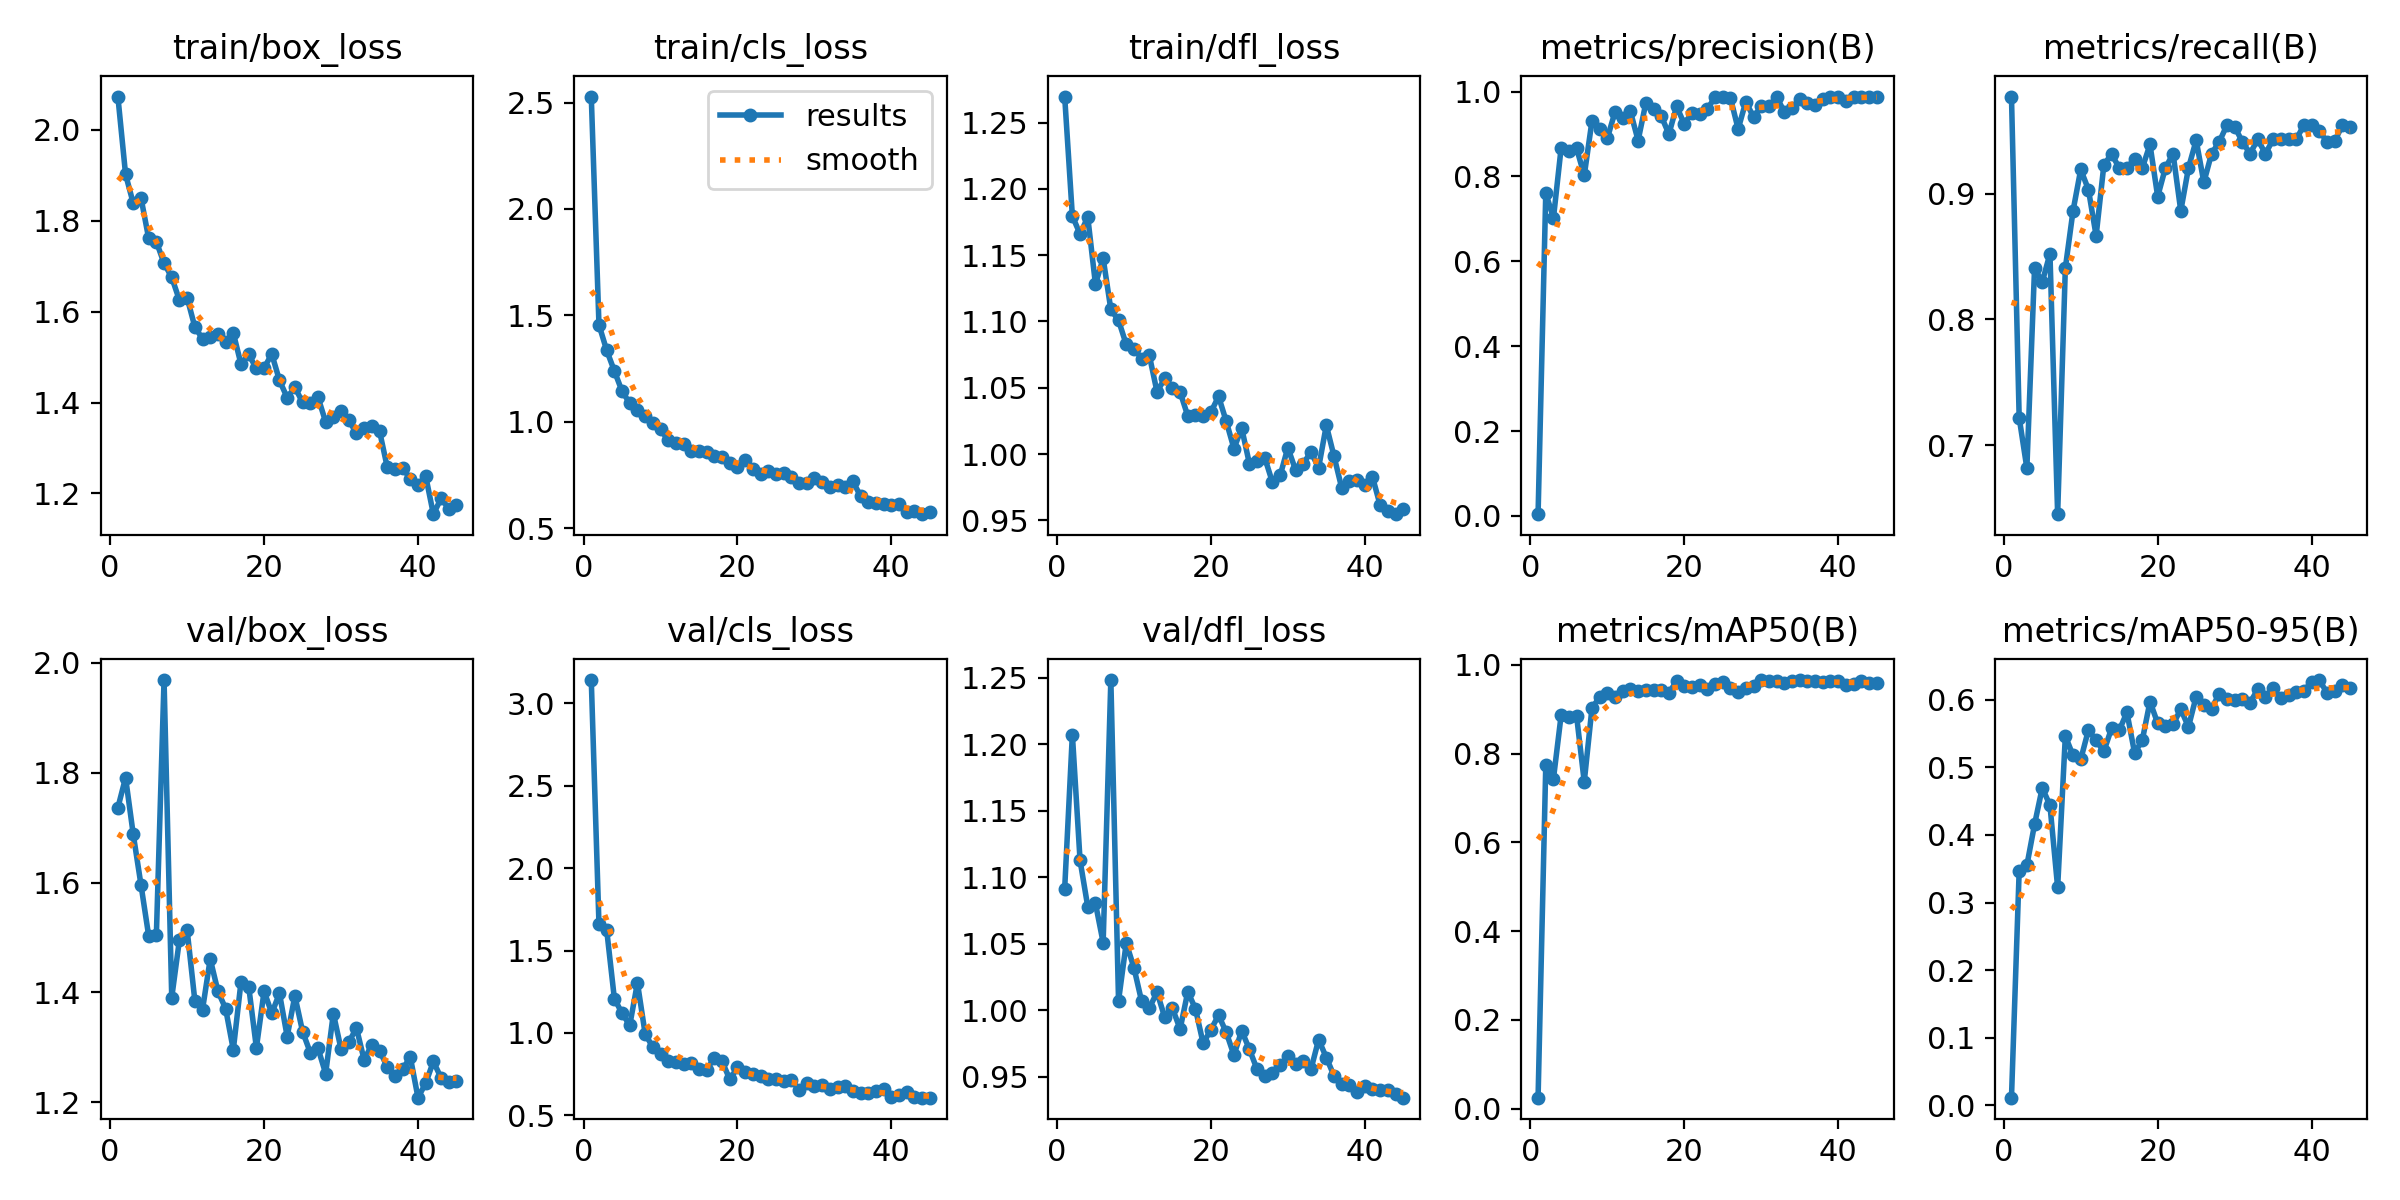

Source data for this figure (header and first rows):
epoch, time, train/box_loss, train/cls_loss, train/dfl_loss, metrics/precision(B), metrics/recall(B), metrics/mAP50(B), metrics/mAP50-95(B), val/box_loss, val/cls_loss, val/dfl_loss, lr/pg0, lr/pg1, lr/pg2
1, 28.31, 2.073, 2.528, 1.27, 0.00408, 0.9773, 0.0246, 0.01155, 1.736, 3.142, 1.091, 0.0006559, 0.0006559, 0.0006559
2, 53.17, 1.902, 1.456, 1.179, 0.7606, 0.722, 0.7734, 0.3467, 1.791, 1.66, 1.207, 0.001293, 0.001293, 0.001293
3, 77.6, 1.838, 1.337, 1.166, 0.7023, 0.6818, 0.7438, 0.355, 1.688, 1.627, 1.113, 0.001902, 0.001902, 0.001902
4, 101.4, 1.851, 1.239, 1.179, 0.8678, 0.8409, 0.8872, 0.4156, 1.596, 1.209, 1.078, 0.001868, 0.001868, 0.001868
5, 125.8, 1.762, 1.144, 1.128, 0.8589, 0.8298, 0.8838, 0.4696, 1.503, 1.119, 1.08, 0.001824, 0.001824, 0.001824
6, 149.9, 1.754, 1.088, 1.148, 0.867, 0.8523, 0.886, 0.444, 1.504, 1.047, 1.051, 0.00178, 0.00178, 0.00178
7, 173.7, 1.707, 1.058, 1.109, 0.8022, 0.6452, 0.7366, 0.3225, 1.969, 1.304, 1.248, 0.001736, 0.001736, 0.001736
8, 198, 1.675, 1.027, 1.101, 0.9302, 0.8409, 0.9025, 0.5462, 1.391, 0.9948, 1.007, 0.001692, 0.001692, 0.001692
9, 222, 1.625, 0.996, 1.083, 0.9117, 0.8864, 0.9278, 0.5176, 1.496, 0.9131, 1.051, 0.001648, 0.001648, 0.001648
10, 246.2, 1.631, 0.9646, 1.08, 0.89, 0.9193, 0.9362, 0.5117, 1.514, 0.8725, 1.032, 0.001604, 0.001604, 0.001604
11, 270.7, 1.566, 0.9141, 1.072, 0.9521, 0.9033, 0.9284, 0.5551, 1.385, 0.828, 1.007, 0.00156, 0.00156, 0.00156
12, 295, 1.54, 0.9024, 1.074, 0.9385, 0.8666, 0.9419, 0.5398, 1.369, 0.8239, 1.001, 0.001516, 0.001516, 0.001516
13, 319.1, 1.543, 0.8963, 1.047, 0.953, 0.9225, 0.9468, 0.5234, 1.461, 0.8105, 1.013, 0.001472, 0.001472, 0.001472
14, 342.8, 1.55, 0.8637, 1.057, 0.8846, 0.9318, 0.9424, 0.5575, 1.402, 0.8198, 0.9946, 0.001428, 0.001428, 0.001428
15, 366.9, 1.533, 0.8657, 1.05, 0.9728, 0.9204, 0.9446, 0.5545, 1.371, 0.7809, 1.001, 0.001384, 0.001384, 0.001384
16, 390.8, 1.553, 0.8598, 1.047, 0.9599, 0.9204, 0.9431, 0.5813, 1.296, 0.7776, 0.9857, 0.00134, 0.00134, 0.00134
17, 414.6, 1.484, 0.8385, 1.029, 0.9423, 0.9278, 0.9445, 0.5211, 1.419, 0.8484, 1.014, 0.001296, 0.001296, 0.001296
18, 438.8, 1.506, 0.8362, 1.03, 0.8999, 0.9204, 0.9372, 0.5401, 1.411, 0.8283, 1.001, 0.001252, 0.001252, 0.001252
19, 462.8, 1.475, 0.8075, 1.029, 0.965, 0.9392, 0.9635, 0.5972, 1.299, 0.7177, 0.9749, 0.001208, 0.001208, 0.001208
20, 486.6, 1.476, 0.7862, 1.032, 0.9237, 0.8977, 0.9528, 0.5651, 1.402, 0.7917, 0.9853, 0.001164, 0.001164, 0.001164
21, 510.2, 1.507, 0.8212, 1.043, 0.9503, 0.9204, 0.9512, 0.5614, 1.362, 0.7621, 0.9961, 0.00112, 0.00112, 0.00112
22, 534.3, 1.449, 0.7777, 1.025, 0.946, 0.9318, 0.9552, 0.5634, 1.398, 0.7501, 0.9832, 0.001076, 0.001076, 0.001076
23, 558.4, 1.411, 0.7562, 1.004, 0.9595, 0.8864, 0.9456, 0.5859, 1.32, 0.7372, 0.966, 0.001032, 0.001032, 0.001032
24, 582.1, 1.433, 0.7691, 1.02, 0.9861, 0.9204, 0.9569, 0.5597, 1.394, 0.7192, 0.9846, 0.000988, 0.000988, 0.000988
25, 605.7, 1.401, 0.7566, 0.9929, 0.9881, 0.9425, 0.9619, 0.6046, 1.329, 0.7197, 0.9706, 0.000944, 0.000944, 0.000944
26, 629.8, 1.399, 0.7604, 0.9945, 0.9849, 0.9091, 0.9481, 0.5924, 1.29, 0.7072, 0.9555, 0.0009, 0.0009, 0.0009
27, 653.6, 1.412, 0.7427, 0.9972, 0.9116, 0.9318, 0.9397, 0.5868, 1.299, 0.7134, 0.9504, 0.000856, 0.000856, 0.000856
28, 677.4, 1.357, 0.7122, 0.9787, 0.9764, 0.9413, 0.9474, 0.6088, 1.252, 0.6538, 0.9525, 0.000812, 0.000812, 0.000812
29, 702.8, 1.368, 0.7126, 0.9839, 0.9395, 0.9546, 0.9526, 0.6006, 1.362, 0.6946, 0.9585, 0.000768, 0.000768, 0.000768
30, 727.8, 1.382, 0.7361, 1.005, 0.9655, 0.9534, 0.9653, 0.6001, 1.297, 0.6768, 0.9652, 0.000724, 0.000724, 0.000724
31, 753, 1.361, 0.7183, 0.9881, 0.965, 0.9413, 0.963, 0.6013, 1.309, 0.6812, 0.9591, 0.00068, 0.00068, 0.00068
32, 777.1, 1.333, 0.6963, 0.9928, 0.9873, 0.9318, 0.964, 0.5957, 1.335, 0.6628, 0.9618, 0.000636, 0.000636, 0.000636
33, 801.6, 1.345, 0.7049, 1.002, 0.952, 0.9432, 0.9586, 0.6152, 1.277, 0.6712, 0.9554, 0.000592, 0.000592, 0.000592
34, 825.7, 1.348, 0.6942, 0.9898, 0.9616, 0.9318, 0.9641, 0.6037, 1.305, 0.6775, 0.9778, 0.000548, 0.000548, 0.000548
35, 849.9, 1.337, 0.7205, 1.022, 0.9818, 0.9432, 0.966, 0.6169, 1.294, 0.6462, 0.9643, 0.000504, 0.000504, 0.000504
36, 873.6, 1.258, 0.6509, 0.9984, 0.9739, 0.9432, 0.9633, 0.6018, 1.265, 0.6331, 0.9505, 0.00046, 0.00046, 0.00046
37, 897.9, 1.254, 0.6251, 0.9745, 0.9687, 0.9432, 0.9629, 0.6064, 1.248, 0.6381, 0.9444, 0.000416, 0.000416, 0.000416
38, 922, 1.257, 0.6203, 0.9797, 0.9835, 0.9432, 0.9615, 0.6117, 1.26, 0.647, 0.9435, 0.000372, 0.000372, 0.000372
39, 946.3, 1.231, 0.6158, 0.9807, 0.9861, 0.9546, 0.9629, 0.6129, 1.282, 0.6576, 0.9381, 0.000328, 0.000328, 0.000328
40, 972, 1.219, 0.6119, 0.9769, 0.9879, 0.9546, 0.9649, 0.6266, 1.208, 0.6129, 0.9429, 0.000284, 0.000284, 0.000284
41, 996.9, 1.238, 0.6123, 0.9828, 0.9766, 0.95, 0.9549, 0.629, 1.235, 0.626, 0.9409, 0.00024, 0.00024, 0.00024
42, 1025, 1.154, 0.577, 0.9613, 0.9881, 0.9414, 0.9572, 0.6103, 1.274, 0.6389, 0.9397, 0.000196, 0.000196, 0.000196
43, 1050, 1.189, 0.5818, 0.9573, 0.9881, 0.9417, 0.9643, 0.6135, 1.244, 0.6118, 0.9397, 0.000152, 0.000152, 0.000152
44, 1076, 1.167, 0.5666, 0.9547, 0.9882, 0.9545, 0.9597, 0.6213, 1.237, 0.6076, 0.9367, 0.000108, 0.000108, 0.000108
45, 1101, 1.176, 0.5779, 0.9587, 0.9882, 0.9535, 0.9603, 0.6173, 1.238, 0.6072, 0.9341, 6.4e-05, 6.4e-05, 6.4e-05
